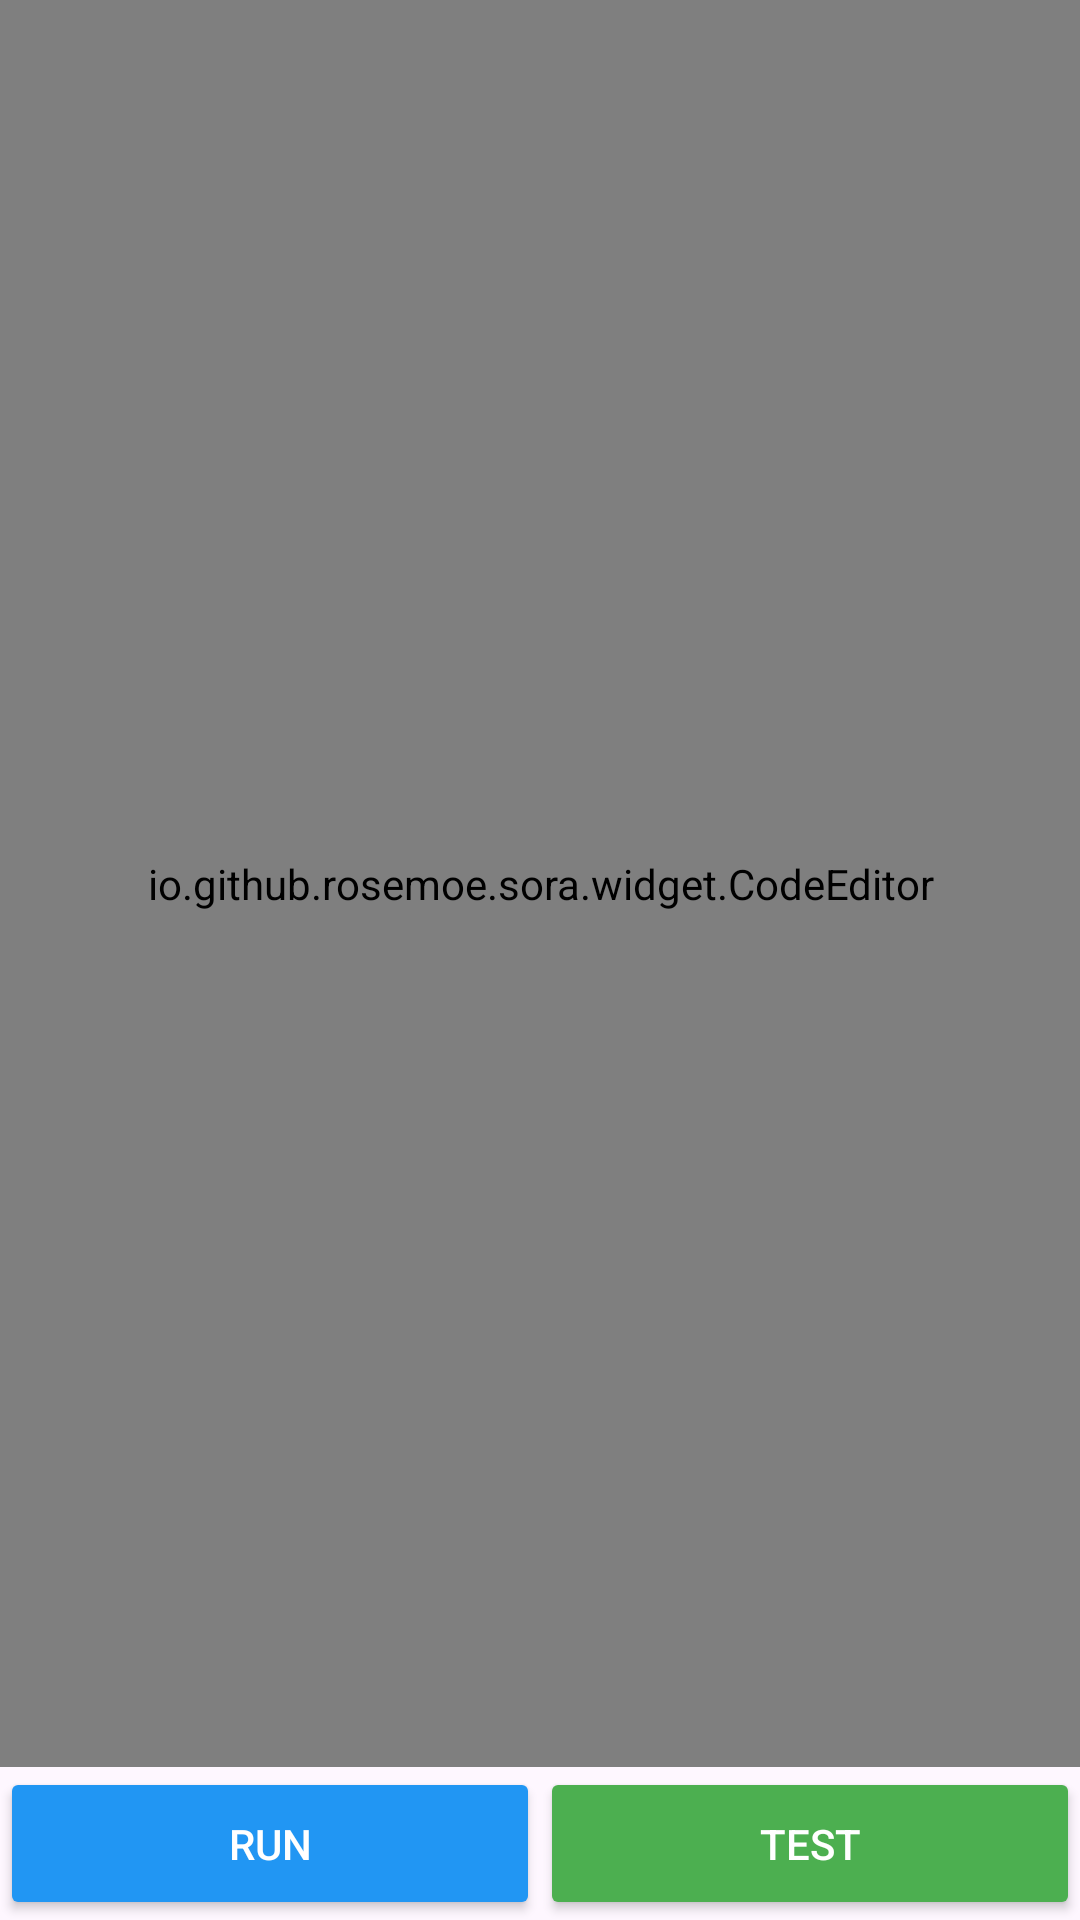

Reconstruct the res/layout file that produces this screen, plus the resources it refers to.
<!-- AndroidManifest.xml: application theme AppTheme -->
<!-- res/layout/activity_main.xml -->
<?xml version="1.0" encoding="utf-8"?>
<LinearLayout xmlns:android="http://schemas.android.com/apk/res/android"
    xmlns:tools="http://schemas.android.com/tools"
    android:layout_width="match_parent"
    android:layout_height="match_parent"
    android:orientation="vertical"
    tools:context=".MainActivity">

    <io.github.rosemoe.sora.widget.CodeEditor
        android:id="@+id/editor"
        android:layout_width="match_parent"
        android:layout_height="0dp"
        android:layout_weight="1" />

    
    <LinearLayout
        android:layout_width="match_parent"
        android:layout_height="wrap_content"
        android:orientation="horizontal"
        android:weightSum="2">

        <Button
            android:id="@+id/run_button"
            android:layout_width="0dp"
            android:layout_height="wrap_content"
            android:layout_weight="1"
            android:text="Run"
            android:backgroundTint="#FF2196F3"
            android:textColor="#FFFFFF"
            android:padding="16dp" />

        <Button
            android:id="@+id/test_button"
            android:layout_width="0dp"
            android:layout_height="wrap_content"
            android:layout_weight="1"
            android:text="Test"
            android:backgroundTint="#4CAF50"
            android:textColor="#FFFFFF"
            android:padding="16dp" />

    </LinearLayout>

</LinearLayout>
<!-- resources referenced by this layout -->
<resources>
  <style name="AppTheme" parent="Base.AppTheme" />
  <style name="Base.AppTheme" parent="Theme.Material3.DayNight">
      
      
    </style>
</resources>
